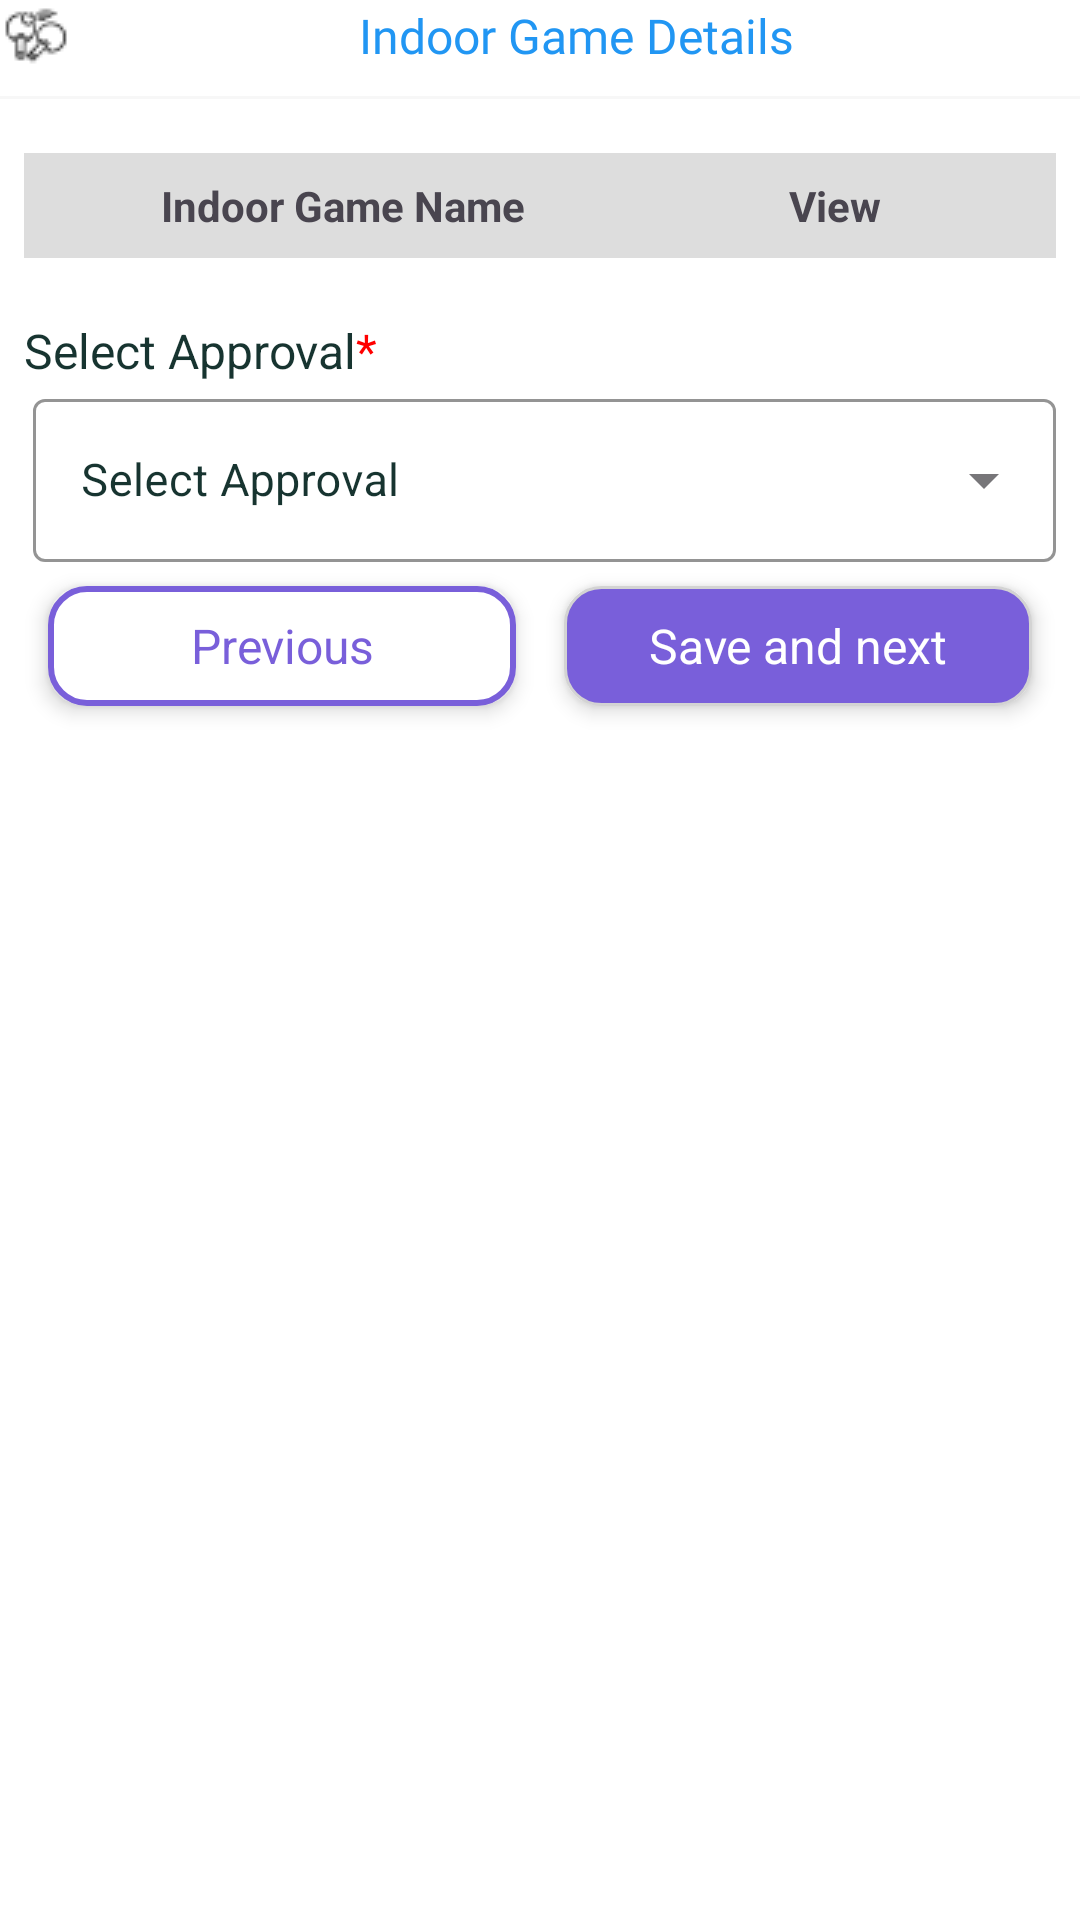

Produce the Android XML layout that renders to this screen, including the resource entries it uses.
<!-- AndroidManifest.xml: application theme Theme.Ddugky -->
<!-- res/layout/rf_indoorgamelayout.xml -->
<?xml version="1.0" encoding="utf-8"?>

<androidx.constraintlayout.widget.ConstraintLayout xmlns:android="http://schemas.android.com/apk/res/android"
    android:layout_width="match_parent"
    android:layout_height="match_parent"
    xmlns:app="http://schemas.android.com/apk/res-auto"
    xmlns:tools="http://schemas.android.com/tools">



    <LinearLayout
        android:id="@+id/llTopIndoorGame"
        android:layout_width="match_parent"
        android:layout_height="wrap_content"
        android:background="@color/color_background_light_grey"
        android:orientation="horizontal"
        app:layout_constraintEnd_toEndOf="parent"
        app:layout_constraintStart_toStartOf="parent"
        app:layout_constraintTop_toTopOf="parent">

        <TextView
            android:layout_width="match_parent"
            android:layout_height="match_parent"
            android:id="@+id/tvIndoorGame"
            android:fontFamily="@font/avenir_next_semi_bold"
            android:text="@string/indoor_game_details"
            android:layout_gravity="center"
            android:gravity="center"
            app:drawableStartCompat="@drawable/tabletennis"
            android:textColor="@color/light_blue"
            android:textSize="@dimen/sp_16"
            app:layout_constraintEnd_toStartOf="@+id/ivSeccArrow"
            app:layout_constraintStart_toStartOf="parent"
            app:layout_constraintTop_toTopOf="parent" />



    </LinearLayout>

    <View
        android:id="@+id/viewIndoorGame"
        android:layout_width="match_parent"
        android:layout_height="@dimen/dp_1"
        android:layout_marginTop="@dimen/dp_8"
        android:background="#F7F7F7"
        android:visibility="visible"
        app:layout_constraintEnd_toEndOf="parent"
        app:layout_constraintStart_toStartOf="parent"
        app:layout_constraintTop_toBottomOf="@+id/llTopIndoorGame"/>



    <androidx.constraintlayout.widget.ConstraintLayout
        android:id="@+id/IndoorGameExpand"

        android:layout_width="match_parent"
        android:layout_height="wrap_content"
        android:layout_marginTop="@dimen/dp_10"
        android:elevation="@dimen/dp_2"
        android:visibility="visible"
        app:layout_constraintTop_toBottomOf="@+id/viewIndoorGame"
        app:layout_constraintStart_toStartOf="parent">

        <LinearLayout
            android:layout_width="match_parent"
            android:layout_height="match_parent"
            android:orientation="vertical"
            android:padding="8dp">

            
            <LinearLayout
                android:layout_width="match_parent"
                android:layout_height="wrap_content"
                android:orientation="horizontal"
                android:background="#DDDDDD"
                android:padding="8dp">
                <TextView
                    android:layout_width="0dp"
                    android:layout_height="wrap_content"
                    android:layout_weight="1.5"
                    android:gravity="center"
                    android:text="@string/indoor_game_name"
                    android:textStyle="bold" />
                <TextView
                    android:layout_width="0dp"
                    android:layout_height="wrap_content"
                    android:layout_weight="1"
                    android:gravity="center"
                    android:text="View"
                    android:textStyle="bold" />
            </LinearLayout>

            

            <ProgressBar
                android:id="@+id/progressBar"
                android:layout_width="wrap_content"
                android:layout_height="wrap_content"
                android:layout_gravity="center"
                android:visibility="gone"/>
            <androidx.recyclerview.widget.RecyclerView
                android:id="@+id/recyclerViewInddorGame"
                android:layout_width="match_parent"
                android:layout_height="match_parent"
                android:dividerHeight="1dp"
                android:scrollbars="vertical"/>


            <TextView
                android:layout_width="match_parent"
                android:layout_height="wrap_content"
                android:id="@+id/llDescAcademiaApproval"
                android:text="@string/select_approvals"
                android:layout_marginTop="@dimen/dp_20"
                android:textColor="@color/color_dark_green"
                android:textSize="@dimen/sp_16"
                />

            <com.google.android.material.textfield.TextInputLayout
                style="@style/Widget.MaterialComponents.TextInputLayout.OutlinedBox.ExposedDropdownMenu"
                android:layout_width="match_parent"
                android:layout_height="wrap_content"
                android:fontFamily="@font/avenir_next_demi_bold"
                android:hint="@string/select_approval"
                android:id="@+id/llLivingAreaInformation"
                android:layout_marginStart="@dimen/dp_3"
                android:textColorHint="@color/color_dark_green"
                app:boxStrokeColor="@color/color_dark_green"
                >




                <AutoCompleteTextView
                    android:id="@+id/SpinnerIndoorGame"
                    android:layout_width="match_parent"
                    android:layout_height="wrap_content"
                    android:focusable="false"

                    android:focusableInTouchMode="false"
                    android:inputType="none"
                    android:textColor="@color/color_dark_green"
                    android:textSize="15sp"
                    tools:ignore="LabelFor"
                    />
            </com.google.android.material.textfield.TextInputLayout>

            <TextView
                android:layout_width="match_parent"
                android:layout_height="wrap_content"
                android:id="@+id/IndoorGameRemarks"
                android:visibility="gone"
                android:text="@string/remarkss"
                android:layout_marginTop="@dimen/dp_20"
                android:textColor="@color/color_dark_green"
                android:textSize="@dimen/sp_16"
                />

            <EditText
                android:id="@+id/etIndoorGameRemarks"
                style="@style/EditText"
                android:visibility="gone"
                android:hint="@string/remarks"
                android:background="@drawable/edittext_background"
                android:padding="12dp"
                android:textColor="@android:color/black"
                android:textSize="16sp"
                />

            <LinearLayout
                android:layout_width="match_parent"
                android:layout_height="wrap_content"
                android:orientation="horizontal"
                android:weightSum="2"
                android:id="@+id/llLivingAreaInformationBtn"
                app:layout_constraintStart_toStartOf="parent"
                app:layout_constraintEnd_toEndOf="parent"
                app:layout_constraintTop_toBottomOf="@+id/etInfraRemarks">

                <TextView
                    android:layout_width="0dp"
                    android:layout_height="40dp"
                    android:layout_weight="1"
                    android:gravity="center"
                    android:id="@+id/btnIndoorGamePrevious"
                    android:elevation="4dp"
                    android:text="@string/previous"
                    android:textColor="@color/color_dark_blue"
                    android:textSize="@dimen/sp_16"
                    android:background="@drawable/backgroung_overlay"
                    android:layout_margin="8dp" />
                <TextView
                    android:layout_width="0dp"
                    android:layout_height="40dp"
                    android:layout_weight="1"
                    android:text="@string/save_and_next"
                    android:gravity="center"
                    android:id="@+id/btnIndoorGameNext"
                    android:textColor="@color/white"
                    android:elevation="4dp"
                    android:textSize="@dimen/sp_16"
                    android:background="@drawable/card_background"
                    android:layout_margin="8dp" />


            </LinearLayout>
        </LinearLayout>


    </androidx.constraintlayout.widget.ConstraintLayout>



</androidx.constraintlayout.widget.ConstraintLayout>
<!-- resources referenced by this layout -->
<resources>
  <color name="color_background_light_grey">#FFFFFF</color>
  <color name="color_dark_blue">#795FDA</color>
  <color name="color_dark_green">#173430</color>
  <color name="light_blue">#2196F3</color>
  <color name="white">#FFFFFFFF</color>
  <dimen name="dp_1">1dp</dimen>
  <dimen name="dp_10">10dp</dimen>
  <dimen name="dp_2">2dp</dimen>
  <dimen name="dp_20">20dp</dimen>
  <dimen name="dp_3">3dp</dimen>
  <dimen name="dp_8">8dp</dimen>
  <dimen name="sp_16">16sp</dimen>
  <!-- drawable backgroung_overlay (drawable) -->
  <shape xmlns:android="http://schemas.android.com/apk/res/android">
      <solid android:color="@color/white"/>
      <corners android:radius="12dp" />
      <stroke
          android:width="2dp"
          android:color="@color/color_dark_blue" /> 
  </shape>
  <!-- drawable card_background (drawable) -->
  <shape xmlns:android="http://schemas.android.com/apk/res/android">
      <solid android:color="@color/color_dark_blue"/>
      <corners android:radius="12dp" />
      <stroke
          android:width="1dp"
          android:color="#D3D3D3" /> 
  </shape>
  <!-- drawable edittext_background (drawable) -->
  <?xml version="1.0" encoding="utf-8"?>
  
  <selector xmlns:android="http://schemas.android.com/apk/res/android">
  
      <item android:state_focused="true">
          <shape>
              <solid android:color="#FFFFFF"/>
              <stroke
                  android:width="1.5dp"
                  android:color="#2563EB"/>
              <corners android:radius="12dp"/>
          </shape>
      </item>
  
      <item>
          <shape>
              <solid android:color="#FAFBFD"/>
              <stroke
                  android:width="1dp"
                  android:color="#D6DCE8"/>
              <corners android:radius="12dp"/>
          </shape>
      </item>
  
  </selector>
  <string name="indoor_game_details">Indoor Game Details</string>
  <string name="indoor_game_name">Indoor Game Name</string>
  <string name="previous">Previous</string>
  <string name="remarks">Remarks</string>
  <string name="remarkss">Remarks<font color="#FF0000">*</font></string>
  <string name="save_and_next">Save and next</string>
  <string name="select_approval">Select Approval</string>
  <string name="select_approvals">Select Approval<font color="#FF0000">*</font></string>
  <style name="Theme.Ddugky" parent="Base.Theme.Ddugky" />
  <style name="Base.Theme.Ddugky" parent="Theme.Material3.DayNight.NoActionBar">
          <item name="android:windowSplashScreenBackground">@color/white</item>
          <item name="android:windowSplashScreenAnimatedIcon">@drawable/ddy_logo</item>
          <item name="android:windowSplashScreenIconBackgroundColor">@color/white</item>
          <item name="colorPrimary">@color/colorPrimarynew</item>
          <item name="postSplashScreenTheme">@style/Theme.Ddugky</item>
          
          <item name="android:windowBackground">@color/white</item>
  
      </style>
  <!-- drawable edit_text_bg (drawable) -->
  <shape xmlns:android="http://schemas.android.com/apk/res/android"
      android:shape="rectangle">
  
      <solid android:color="@android:color/white" /> 
  
      <corners android:radius="@dimen/dp_100" />  
  
      <stroke
          android:width="1dp"
          android:color="@color/light_blue" />  
  </shape>
  <dimen name="dp_16">16dp</dimen>
  <color name="color_green">#00A099</color>
  <color name="colorPrimarynew">#0074D9</color>
  <dimen name="dp_100">100dp</dimen>
</resources>
